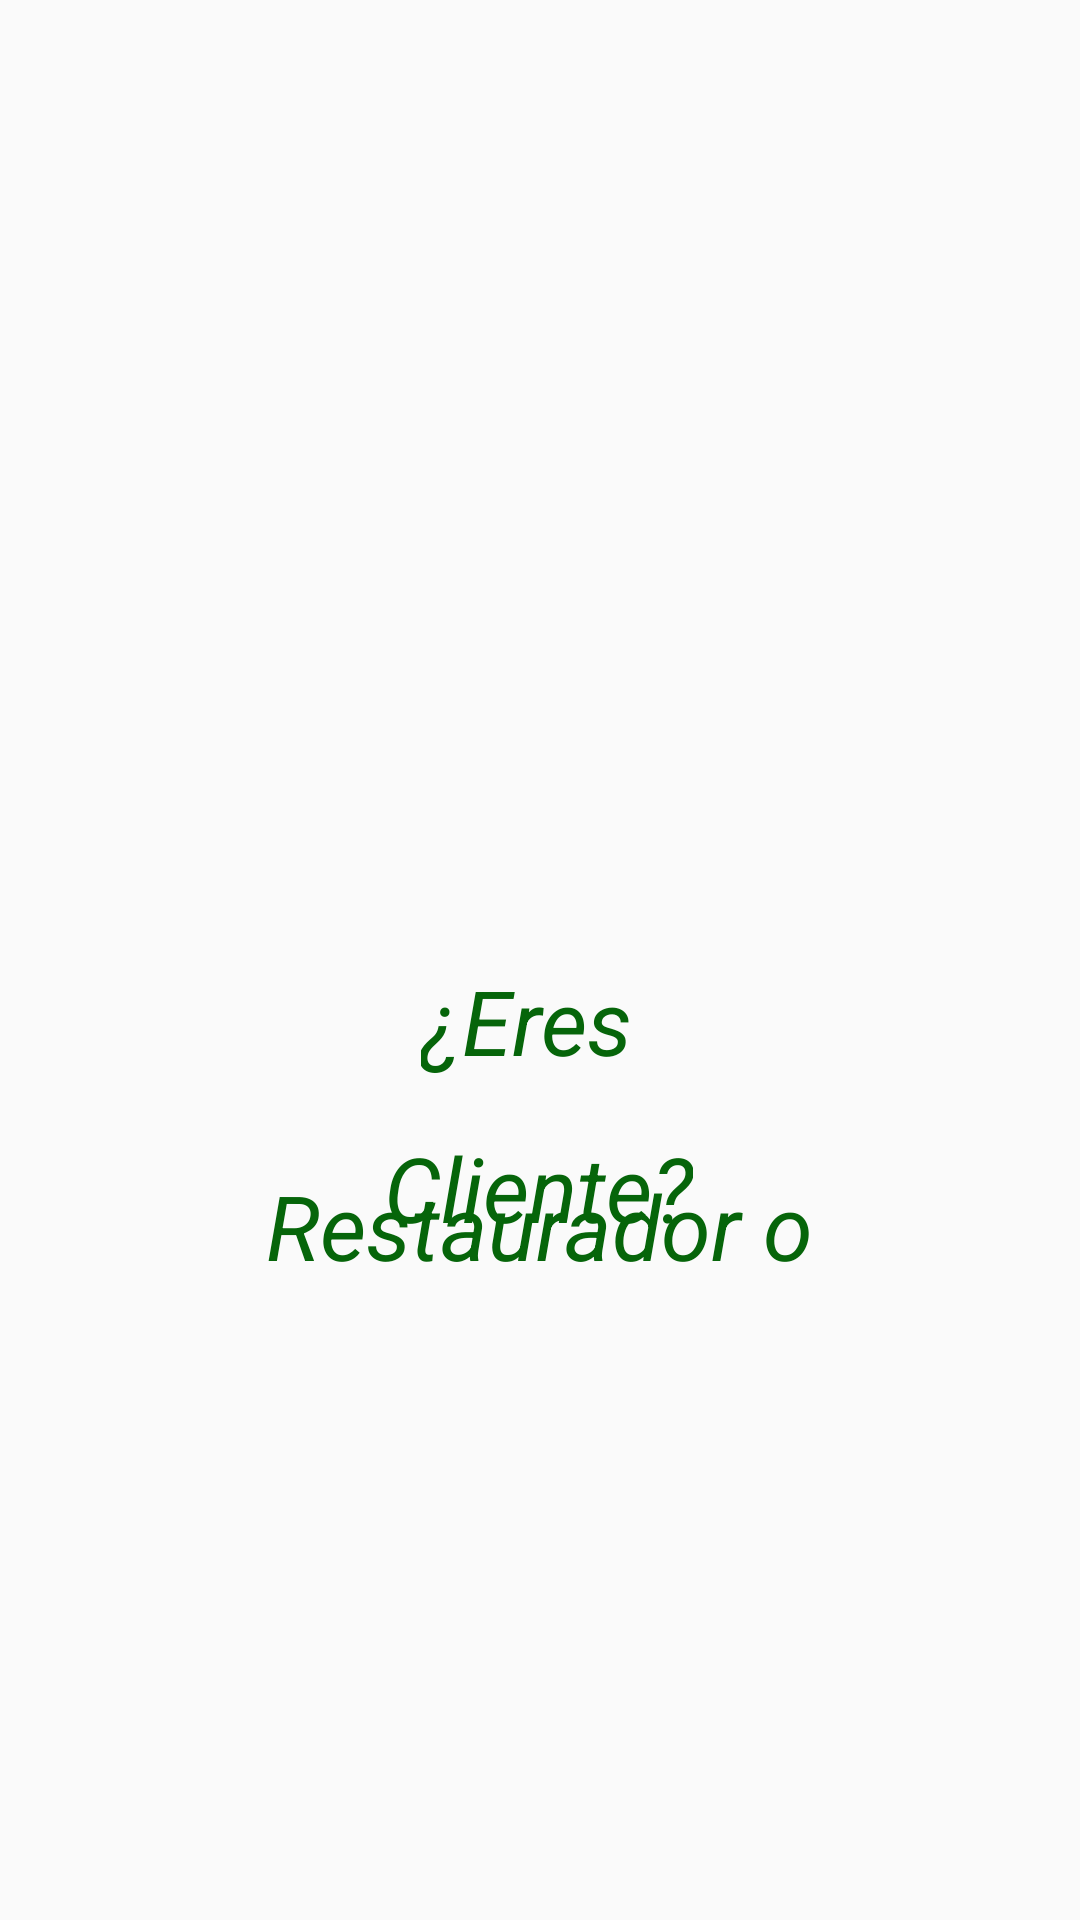

Layout XML and referenced resources for this Android screen:
<!-- AndroidManifest.xml: application theme Theme.Restaurant.NoActionBar -->
<!-- res/layout/activity_opcion.xml -->
<?xml version="1.0" encoding="utf-8"?>
<androidx.constraintlayout.widget.ConstraintLayout xmlns:android="http://schemas.android.com/apk/res/android"
    xmlns:app="http://schemas.android.com/apk/res-auto"
    xmlns:tools="http://schemas.android.com/tools"
    android:layout_width="match_parent"
    android:layout_height="match_parent"
    tools:context=".view.Opcion">

    <ImageView
        android:id="@+id/imageView3"
        android:layout_width="344dp"
        android:layout_height="386dp"
        android:layout_marginTop="24dp"
        app:layout_constraintEnd_toEndOf="parent"
        app:layout_constraintHorizontal_bias="0.414"
        app:layout_constraintStart_toStartOf="parent"
        app:layout_constraintTop_toTopOf="parent"
        app:srcCompat="@drawable/logo" />

    <TextView
        android:id="@+id/textView3"
        android:layout_width="wrap_content"
        android:layout_height="wrap_content"
        android:layout_marginTop="320dp"
        android:shadowColor="#06650A"
        android:text="¿Eres "
        android:textColor="#06650A"
        android:textSize="30sp"
        android:textStyle="italic"
        app:layout_constraintEnd_toEndOf="parent"
        app:layout_constraintHorizontal_bias="0.498"
        app:layout_constraintStart_toStartOf="parent"
        app:layout_constraintTop_toTopOf="parent" />

    <TextView
        android:id="@+id/lblRestaurado"
        android:layout_width="wrap_content"
        android:layout_height="wrap_content"
        android:layout_marginTop="28dp"
        android:onClick="clickRestaurador"
        android:shadowColor="#06650A"
        android:text="Restaurador o"
        android:textColor="#06650A"
        android:textSize="30sp"
        android:textStyle="italic"
        app:layout_constraintEnd_toEndOf="parent"
        app:layout_constraintStart_toStartOf="parent"
        app:layout_constraintTop_toBottomOf="@+id/textView3"
        tools:ignore="TouchTargetSizeCheck" />

    <TextView
        android:id="@+id/lblCliente"
        android:layout_width="wrap_content"
        android:layout_height="wrap_content"
        android:layout_marginBottom="224dp"
        android:onClick="clickUser"
        android:shadowColor="#06650A"
        android:text="Cliente?"
        android:textColor="#06650A"
        android:textSize="30sp"
        android:textStyle="italic"
        app:layout_constraintBottom_toBottomOf="parent"
        app:layout_constraintEnd_toEndOf="parent"
        app:layout_constraintHorizontal_bias="0.498"
        app:layout_constraintStart_toStartOf="parent"
        tools:ignore="TouchTargetSizeCheck" />
</androidx.constraintlayout.widget.ConstraintLayout>
<!-- resources referenced by this layout -->
<resources>
  <!-- drawable logo: jpg bitmap (mipmap-xhdpi, 20311 bytes) -->
  <style name="Theme.Restaurant.NoActionBar">
          <item name="windowActionBar">false</item>
          <item name="windowNoTitle">true</item>
      </style>
</resources>
